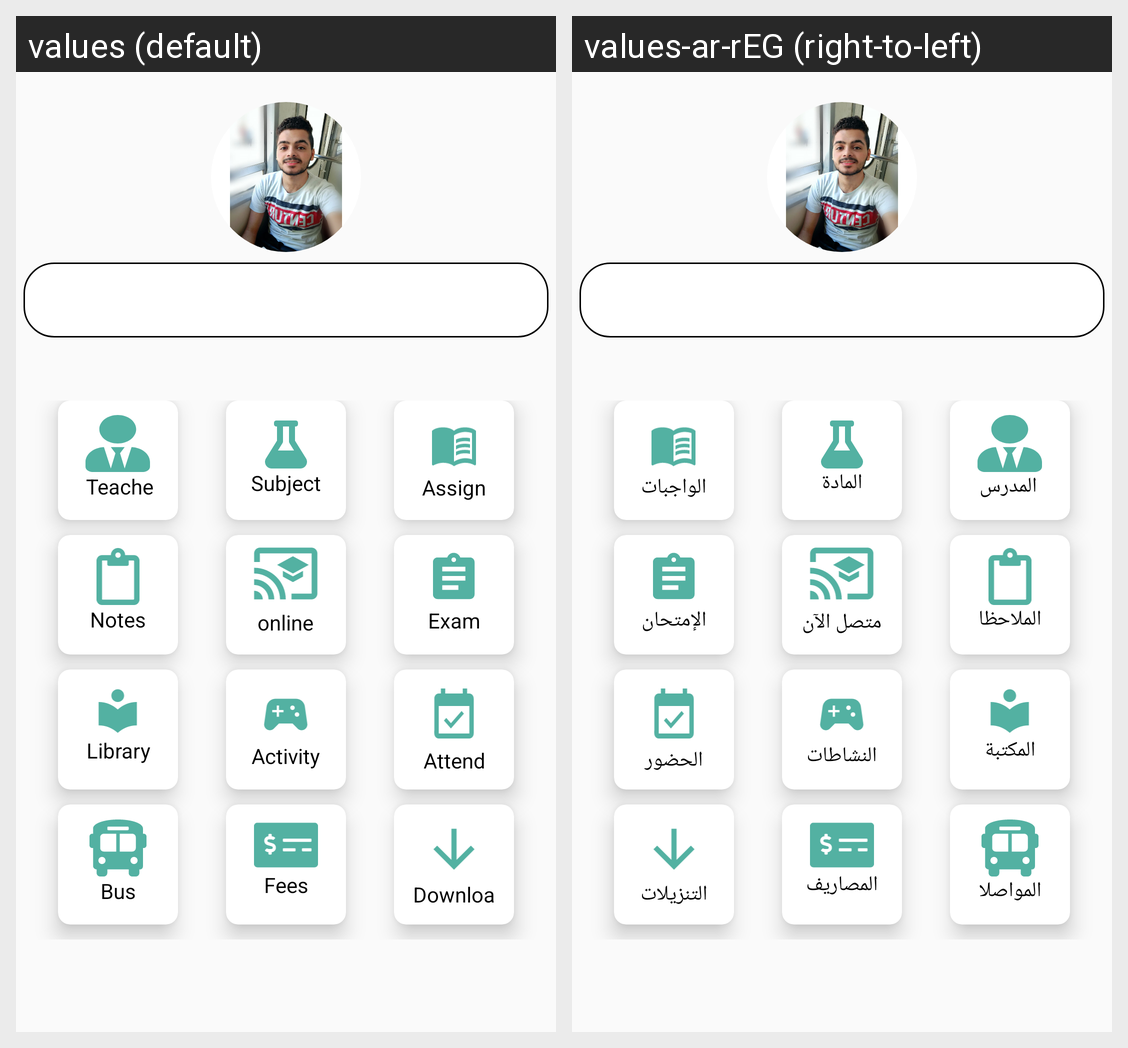

Here is an Android app screen in its default locale and in the app's own translations. Write out the translated-string differences for the strings that appear on this screen.
Android screen res/layout/fragment_home.xml rendered under 2 locales, left to right: values (default), values-ar-rEG (right-to-left). Device: Nexus 5 (rendered at 1080×1920; each locale shown at half size, 540×960, under a caption strip naming it); theme AppTheme.
Strings drawn on this screen, with the default value and each locale's value (text and hints the layout hard-codes, and strings that could not be matched under every locale, appear in the picture but are not listed):

teacher
  values: Teacher
  values-ar-rEG: المدرس

subject
  values: Subject
  values-ar-rEG: المادة

assignment
  values: Assignment
  values-ar-rEG: الواجبات

notes
  values: Notes
  values-ar-rEG: الملاحظات

online
  values: online
  values-ar-rEG: متصل الآن

exams
  values: Exam
  values-ar-rEG: الإمتحان

library
  values: Library
  values-ar-rEG: المكتبة

activity
  values: Activity
  values-ar-rEG: النشاطات

attendance
  values: Attendance
  values-ar-rEG: الحضور

bus
  values: Bus
  values-ar-rEG: المواصلات

fees
  values: Fees
  values-ar-rEG: المصاريف

downloads
  values: Downloads
  values-ar-rEG: التنزيلات
